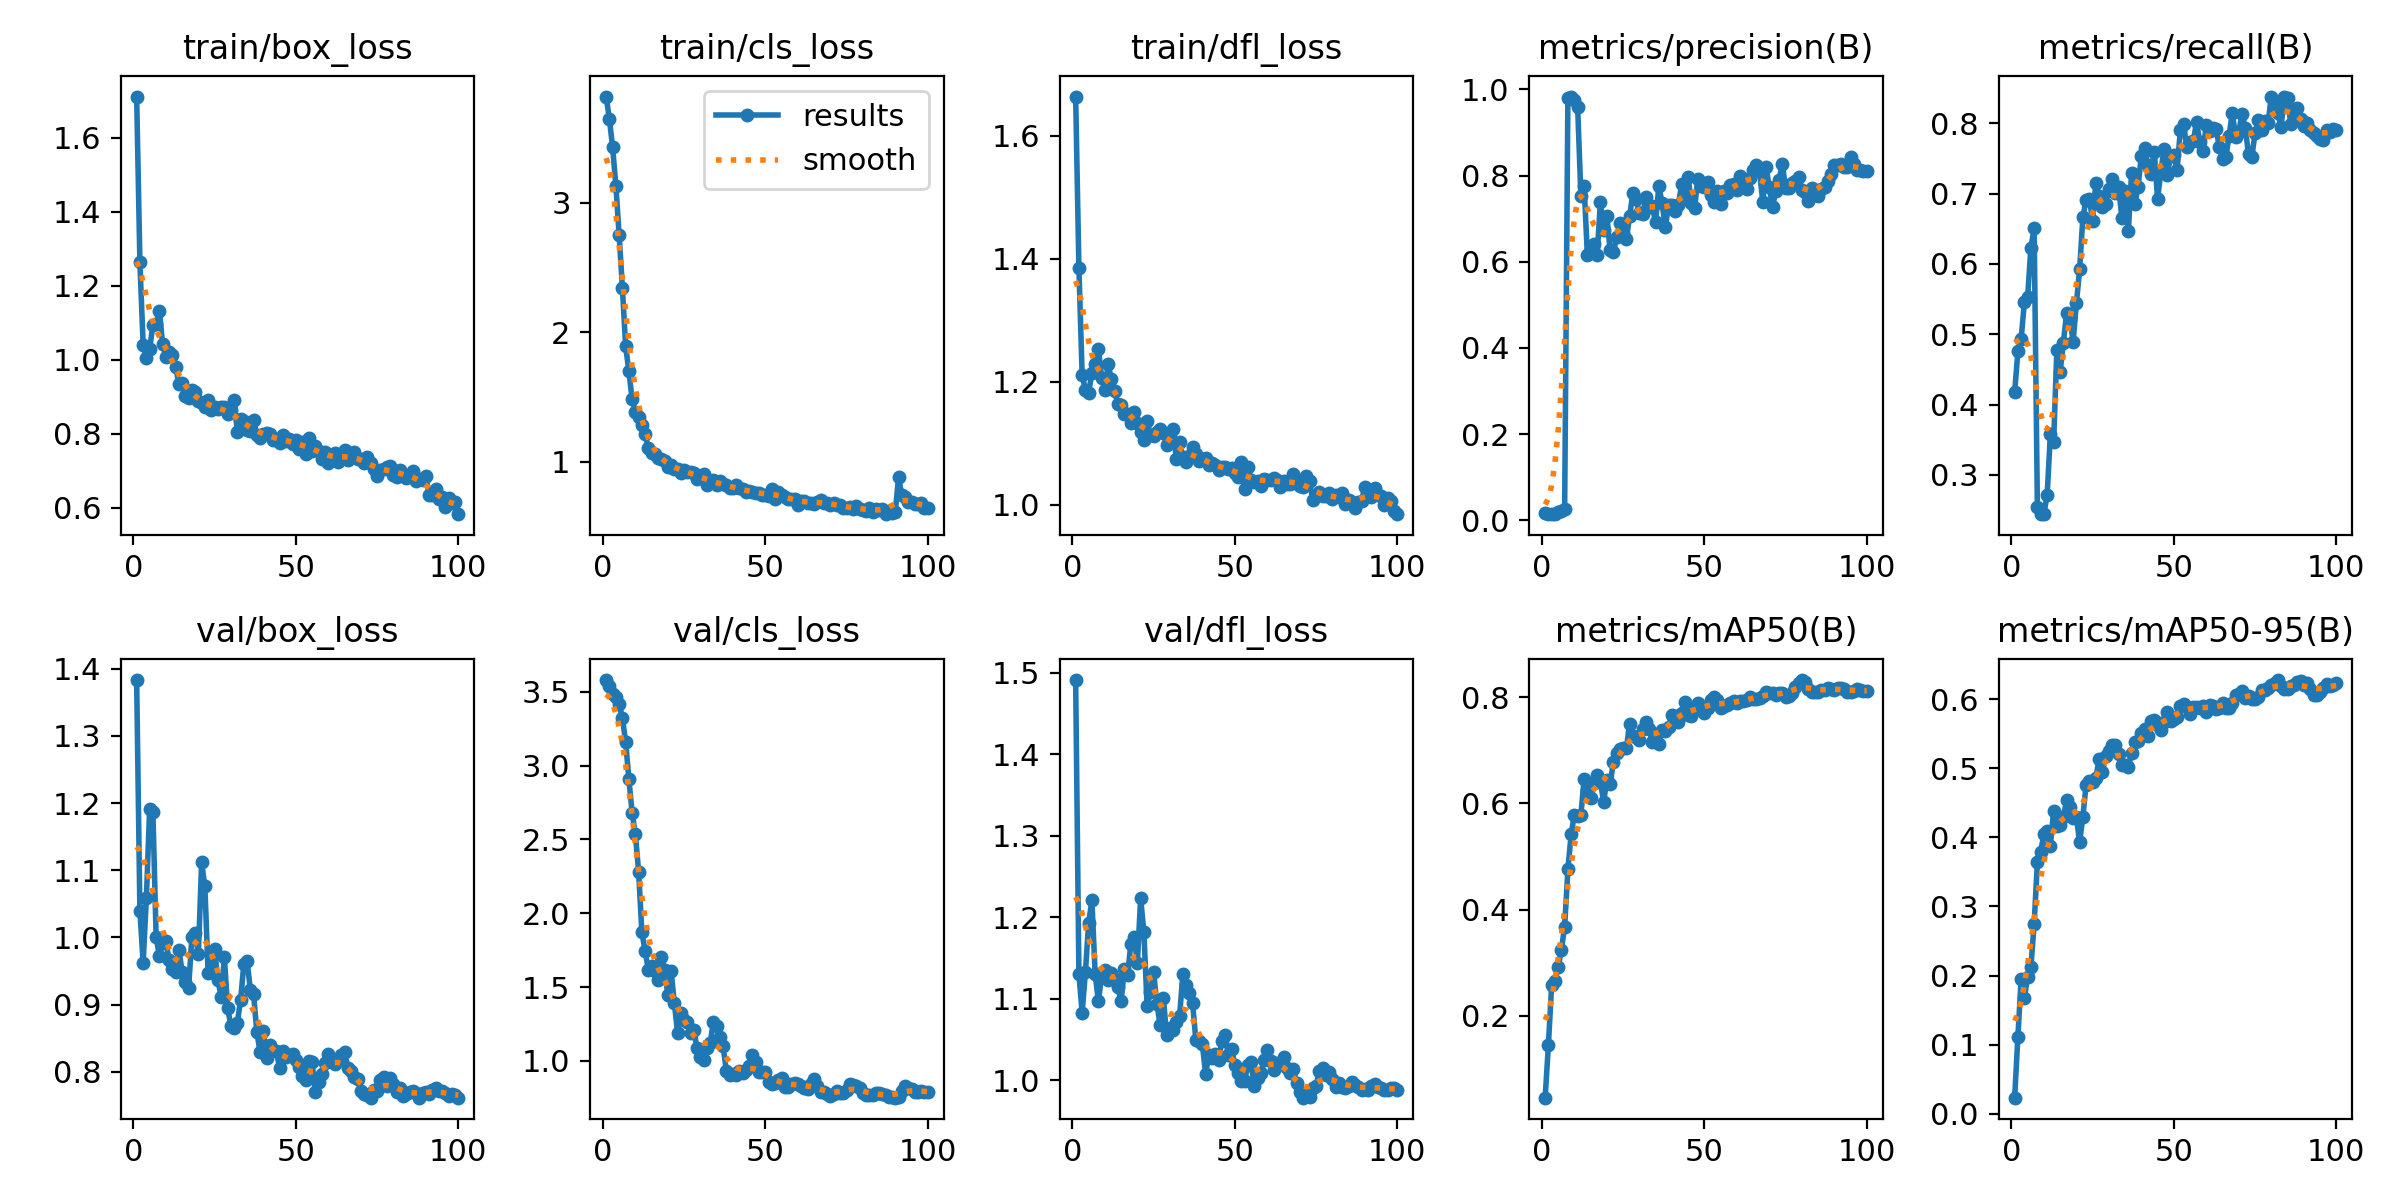

Source data for this figure (header and first rows):
epoch, time, train/box_loss, train/cls_loss, train/dfl_loss, metrics/precision(B), metrics/recall(B), metrics/mAP50(B), metrics/mAP50-95(B), val/box_loss, val/cls_loss, val/dfl_loss, lr/pg0, lr/pg1, lr/pg2
1, 3.098, 1.712, 3.818, 1.664, 0.01696, 0.4179, 0.04549, 0.02328, 1.383, 3.579, 1.491, 4.998e-05, 4.998e-05, 4.998e-05
2, 5.339, 1.264, 3.645, 1.385, 0.01567, 0.4756, 0.1446, 0.1115, 1.04, 3.537, 1.131, 0.0001072, 0.0001072, 0.0001072
3, 7.604, 1.039, 3.425, 1.211, 0.01557, 0.4938, 0.2571, 0.1947, 0.9621, 3.484, 1.082, 0.0001633, 0.0001633, 0.0001633
4, 9.875, 1.006, 3.128, 1.187, 0.0142, 0.5456, 0.2654, 0.1678, 1.059, 3.467, 1.133, 0.0002182, 0.0002182, 0.0002182
5, 12.13, 1.029, 2.75, 1.182, 0.01857, 0.5531, 0.2908, 0.1985, 1.191, 3.419, 1.193, 0.000272, 0.000272, 0.000272
6, 14.39, 1.095, 2.343, 1.215, 0.02121, 0.6233, 0.3244, 0.2122, 1.187, 3.322, 1.22, 0.0003246, 0.0003246, 0.0003246
7, 16.64, 1.097, 1.892, 1.229, 0.02611, 0.6505, 0.3676, 0.2747, 1, 3.16, 1.13, 0.0003761, 0.0003761, 0.0003761
8, 18.88, 1.133, 1.7, 1.253, 0.9797, 0.2538, 0.4755, 0.3635, 0.972, 2.907, 1.097, 0.0004264, 0.0004264, 0.0004264
9, 21.08, 1.043, 1.482, 1.207, 0.9832, 0.2443, 0.5418, 0.379, 0.9922, 2.68, 1.128, 0.0004756, 0.0004756, 0.0004756
10, 23.32, 1.007, 1.383, 1.187, 0.9754, 0.245, 0.5789, 0.4044, 0.9943, 2.536, 1.136, 0.0005236, 0.0005236, 0.0005236
11, 25.52, 1.02, 1.346, 1.229, 0.9599, 0.2712, 0.5754, 0.4084, 0.9662, 2.279, 1.123, 0.0005704, 0.0005704, 0.0005704
12, 27.78, 1.014, 1.289, 1.204, 0.7534, 0.3579, 0.5781, 0.3876, 0.9525, 1.87, 1.132, 0.0006161, 0.0006161, 0.0006161
13, 29.97, 0.9812, 1.213, 1.185, 0.7751, 0.3471, 0.6461, 0.4387, 0.9492, 1.742, 1.124, 0.0006606, 0.0006606, 0.0006606
14, 32.2, 0.9353, 1.106, 1.163, 0.6151, 0.4781, 0.6245, 0.4163, 0.982, 1.615, 1.114, 0.000704, 0.000704, 0.000704
15, 34.41, 0.9362, 1.067, 1.161, 0.6285, 0.4464, 0.6108, 0.4181, 0.949, 1.639, 1.097, 0.0007175, 0.0007175, 0.0007175
16, 36.61, 0.902, 1.062, 1.147, 0.6422, 0.4881, 0.638, 0.4295, 0.9333, 1.608, 1.137, 0.0007093, 0.0007093, 0.0007093
17, 38.81, 0.8979, 1.031, 1.148, 0.6149, 0.5308, 0.6532, 0.4537, 0.9246, 1.547, 1.129, 0.0007011, 0.0007011, 0.0007011
18, 41.03, 0.9196, 1.019, 1.134, 0.7379, 0.5219, 0.641, 0.4439, 1.001, 1.706, 1.167, 0.0006928, 0.0006928, 0.0006928
19, 43.22, 0.9138, 1.01, 1.151, 0.6729, 0.4894, 0.6031, 0.4281, 1.006, 1.614, 1.175, 0.0006846, 0.0006846, 0.0006846
20, 45.47, 0.8887, 0.9596, 1.133, 0.7057, 0.5439, 0.6441, 0.43, 0.975, 1.445, 1.144, 0.0006763, 0.0006763, 0.0006763
21, 47.66, 0.8841, 0.9754, 1.118, 0.6263, 0.5921, 0.6366, 0.3926, 1.112, 1.609, 1.223, 0.0006681, 0.0006681, 0.0006681
22, 49.89, 0.8716, 0.9432, 1.106, 0.622, 0.6663, 0.6775, 0.43, 1.076, 1.389, 1.182, 0.0006598, 0.0006598, 0.0006598
23, 52.08, 0.8904, 0.9479, 1.136, 0.6571, 0.6912, 0.6958, 0.4763, 0.9465, 1.189, 1.091, 0.0006516, 0.0006516, 0.0006516
24, 54.33, 0.8655, 0.9166, 1.114, 0.6887, 0.6928, 0.7034, 0.4819, 0.9488, 1.327, 1.107, 0.0006433, 0.0006433, 0.0006433
25, 56.54, 0.872, 0.9401, 1.113, 0.6672, 0.6613, 0.7052, 0.4801, 0.9821, 1.274, 1.133, 0.0006351, 0.0006351, 0.0006351
26, 58.77, 0.8659, 0.9214, 1.118, 0.6533, 0.7157, 0.7037, 0.4856, 0.9368, 1.264, 1.094, 0.0006268, 0.0006268, 0.0006268
27, 60.97, 0.8718, 0.9214, 1.123, 0.7056, 0.6972, 0.7499, 0.513, 0.9118, 1.189, 1.068, 0.0006186, 0.0006186, 0.0006186
28, 63.18, 0.8718, 0.914, 1.117, 0.759, 0.6811, 0.7277, 0.4943, 0.9703, 1.209, 1.101, 0.0006103, 0.0006103, 0.0006103
29, 65.37, 0.8532, 0.8674, 1.098, 0.7444, 0.6849, 0.7255, 0.5179, 0.8955, 1.085, 1.055, 0.0006021, 0.0006021, 0.0006021
30, 67.62, 0.8633, 0.8936, 1.112, 0.7126, 0.7066, 0.7196, 0.525, 0.8687, 1.024, 1.064, 0.0005938, 0.0005938, 0.0005938
31, 69.85, 0.8926, 0.9105, 1.124, 0.7103, 0.7208, 0.7397, 0.5331, 0.8651, 1.005, 1.061, 0.0005856, 0.0005856, 0.0005856
32, 72.09, 0.8037, 0.825, 1.075, 0.7502, 0.7005, 0.7542, 0.5329, 0.8733, 1.085, 1.072, 0.0005774, 0.0005774, 0.0005774
33, 74.29, 0.8389, 0.8496, 1.102, 0.7279, 0.7093, 0.7405, 0.5201, 0.907, 1.118, 1.079, 0.0005691, 0.0005691, 0.0005691
34, 76.5, 0.834, 0.8578, 1.078, 0.7281, 0.6655, 0.7159, 0.5045, 0.9605, 1.262, 1.13, 0.0005609, 0.0005609, 0.0005609
35, 78.71, 0.8098, 0.8215, 1.07, 0.6915, 0.7035, 0.7167, 0.5041, 0.9646, 1.233, 1.117, 0.0005526, 0.0005526, 0.0005526
36, 80.93, 0.8077, 0.8499, 1.079, 0.7763, 0.647, 0.7124, 0.5018, 0.9225, 1.159, 1.107, 0.0005444, 0.0005444, 0.0005444
37, 83.1, 0.8373, 0.8269, 1.094, 0.7352, 0.7295, 0.7387, 0.5221, 0.9161, 1.098, 1.094, 0.0005361, 0.0005361, 0.0005361
38, 85.32, 0.7971, 0.8225, 1.082, 0.6797, 0.6854, 0.7359, 0.5376, 0.8588, 0.9323, 1.049, 0.0005279, 0.0005279, 0.0005279
39, 87.54, 0.7901, 0.7952, 1.072, 0.7315, 0.71, 0.7439, 0.5387, 0.8297, 0.9032, 1.048, 0.0005196, 0.0005196, 0.0005196
40, 89.78, 0.7985, 0.7954, 1.074, 0.7306, 0.7534, 0.7659, 0.5512, 0.8603, 0.9107, 1.044, 0.0005114, 0.0005114, 0.0005114
41, 91.98, 0.8029, 0.8189, 1.076, 0.7168, 0.7647, 0.7654, 0.5564, 0.8203, 0.9016, 1.008, 0.0005031, 0.0005031, 0.0005031
42, 94.2, 0.7987, 0.7971, 1.065, 0.7317, 0.7405, 0.7541, 0.5461, 0.84, 0.9286, 1.031, 0.0004949, 0.0004949, 0.0004949
43, 96.38, 0.7829, 0.7883, 1.068, 0.7792, 0.728, 0.77, 0.5677, 0.8326, 0.9184, 1.027, 0.0004866, 0.0004866, 0.0004866
44, 98.64, 0.7862, 0.7714, 1.064, 0.7549, 0.7596, 0.7915, 0.5694, 0.8315, 0.9355, 1.032, 0.0004784, 0.0004784, 0.0004784
45, 100.8, 0.7762, 0.7737, 1.056, 0.7956, 0.6921, 0.7668, 0.5617, 0.8053, 0.9637, 1.025, 0.0004701, 0.0004701, 0.0004701
46, 103.1, 0.7956, 0.766, 1.062, 0.7372, 0.7308, 0.764, 0.5551, 0.8303, 1.038, 1.047, 0.0004619, 0.0004619, 0.0004619
47, 105.3, 0.781, 0.7636, 1.061, 0.7251, 0.7641, 0.7803, 0.5665, 0.8225, 0.9899, 1.055, 0.0004537, 0.0004537, 0.0004537
48, 107.5, 0.7853, 0.7607, 1.059, 0.7922, 0.7268, 0.7895, 0.5808, 0.825, 0.9234, 1.03, 0.0004454, 0.0004454, 0.0004454
49, 109.7, 0.772, 0.7484, 1.06, 0.7756, 0.7533, 0.7773, 0.5678, 0.8271, 0.925, 1.038, 0.0004372, 0.0004372, 0.0004372
50, 111.9, 0.7834, 0.747, 1.051, 0.7725, 0.7549, 0.7696, 0.5705, 0.8181, 0.9225, 1.018, 0.0004289, 0.0004289, 0.0004289
51, 114.1, 0.7595, 0.7411, 1.045, 0.7854, 0.733, 0.7797, 0.5733, 0.8065, 0.8595, 1.009, 0.0004207, 0.0004207, 0.0004207
52, 116.3, 0.7791, 0.79, 1.07, 0.7548, 0.7899, 0.7956, 0.5905, 0.7934, 0.8432, 0.9986, 0.0004124, 0.0004124, 0.0004124
53, 118.5, 0.7449, 0.7168, 1.025, 0.7385, 0.7983, 0.8003, 0.5923, 0.7877, 0.8518, 0.9988, 0.0004042, 0.0004042, 0.0004042
54, 120.7, 0.788, 0.7674, 1.062, 0.7635, 0.7661, 0.7943, 0.5891, 0.8157, 0.87, 1.018, 0.0003959, 0.0003959, 0.0003959
55, 122.9, 0.7541, 0.7458, 1.04, 0.7346, 0.7733, 0.779, 0.579, 0.8143, 0.8826, 1.022, 0.0003877, 0.0003877, 0.0003877
56, 125.2, 0.7664, 0.7306, 1.037, 0.7649, 0.7754, 0.7838, 0.5886, 0.7692, 0.8264, 0.993, 0.0003794, 0.0003794, 0.0003794
57, 127.3, 0.7536, 0.7169, 1.039, 0.7599, 0.8012, 0.7852, 0.5886, 0.7853, 0.8263, 1.002, 0.0003712, 0.0003712, 0.0003712
58, 129.5, 0.7322, 0.7148, 1.031, 0.7782, 0.7735, 0.79, 0.5873, 0.7972, 0.8463, 1.009, 0.0003629, 0.0003629, 0.0003629
59, 131.7, 0.7501, 0.7106, 1.041, 0.78, 0.7606, 0.792, 0.5906, 0.8136, 0.8474, 1.025, 0.0003547, 0.0003547, 0.0003547
60, 133.9, 0.7223, 0.6697, 1.041, 0.7665, 0.7973, 0.7898, 0.5808, 0.8263, 0.8409, 1.037, 0.0003464, 0.0003464, 0.0003464
... 40 more rows
